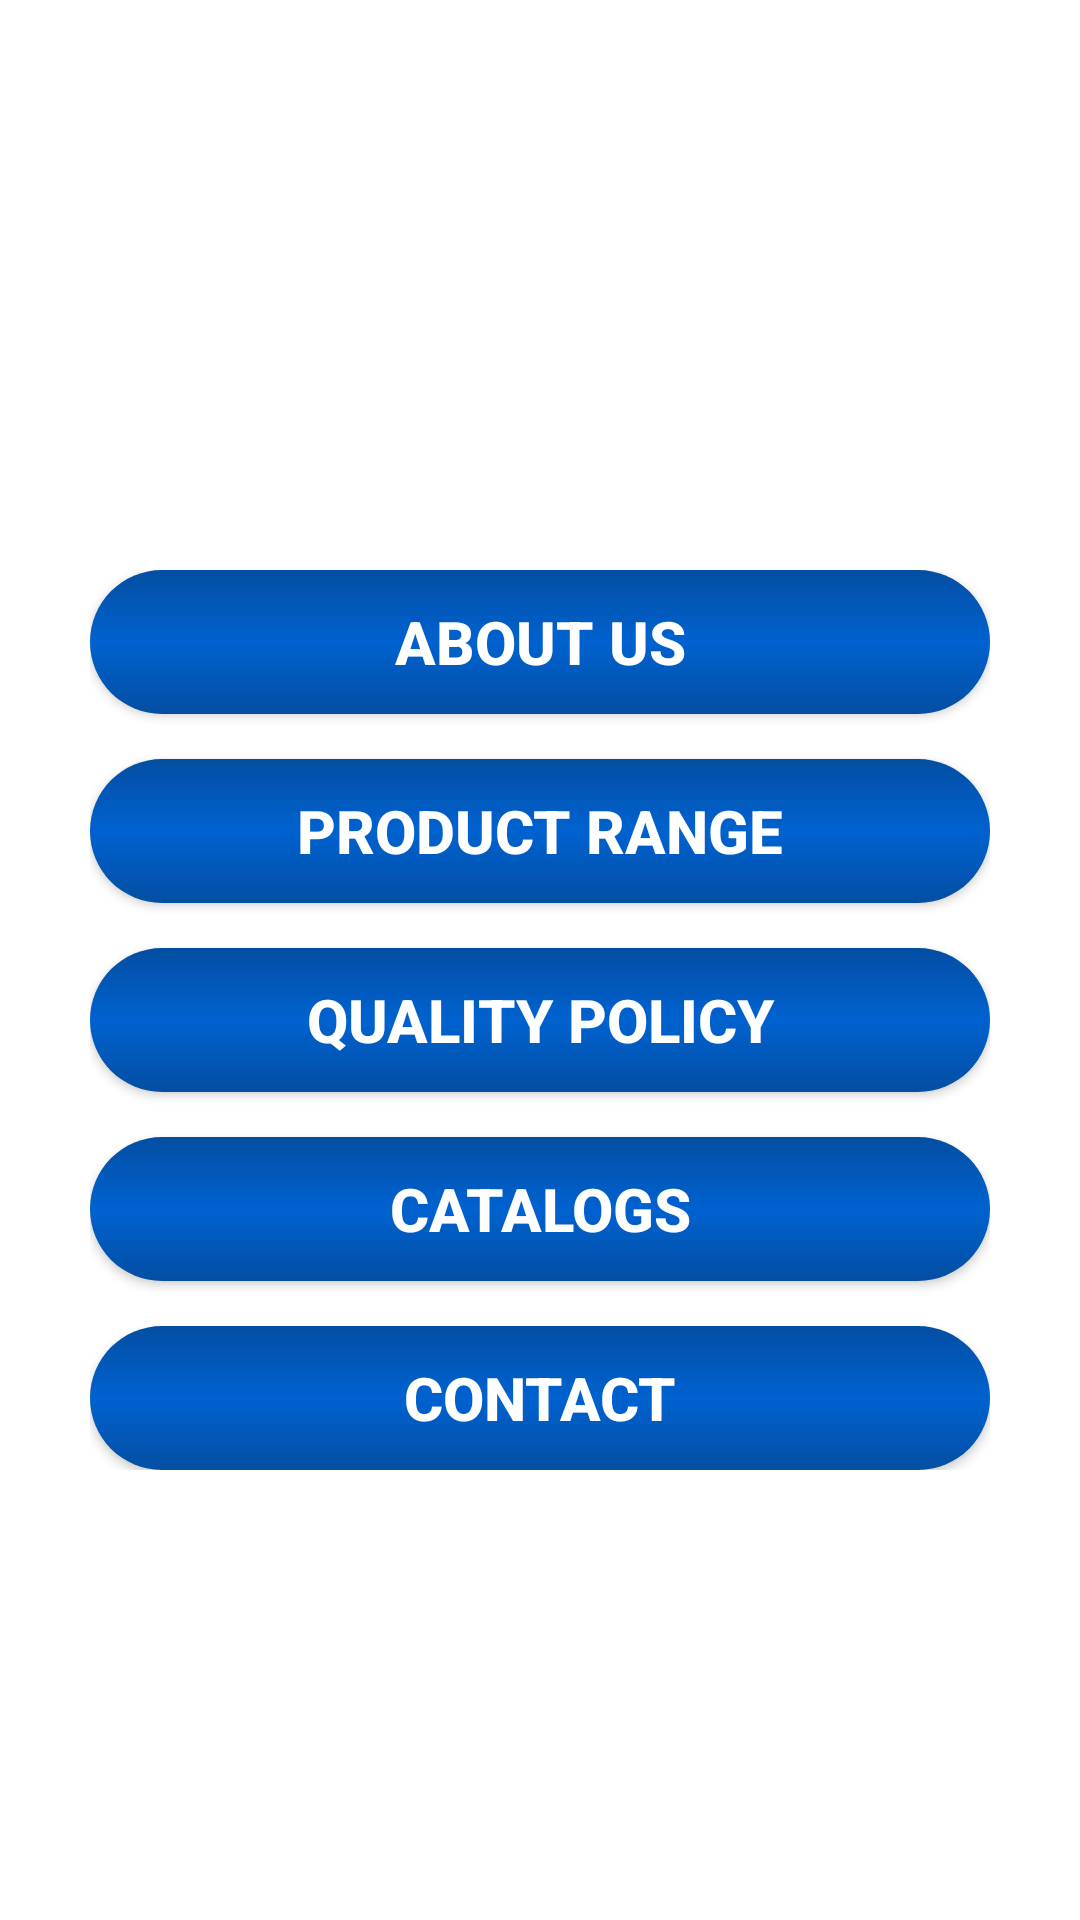

Android layout source for this screen:
<!-- AndroidManifest.xml: application theme AppTheme -->
<!-- res/layout/activity_dashboard.xml -->
<?xml version="1.0" encoding="utf-8"?>
<LinearLayout xmlns:android="http://schemas.android.com/apk/res/android"
    xmlns:app="http://schemas.android.com/apk/res-auto"
    xmlns:tools="http://schemas.android.com/tools"
    android:layout_width="match_parent"
    android:layout_height="match_parent"
    android:background="@color/colorPrimary"
    android:orientation="vertical"
    tools:context=".activity.DashboardActivity">

    <ImageView
        android:id="@+id/imgviewHeader"
        android:layout_width="match_parent"
        android:layout_height="@dimen/dp150"
        android:background="@mipmap/ic_launcher"
        android:scaleType="fitXY" />

    <ScrollView
        android:layout_width="match_parent"
        android:layout_height="wrap_content"
        android:layout_marginTop="@dimen/dp10"
        android:scrollbars="vertical">

        <LinearLayout
            android:layout_width="match_parent"
            android:layout_height="wrap_content"
            android:layout_margin="@dimen/dp30"
            android:orientation="vertical">

            <Button
                android:id="@+id/btnAboutUs"
                android:layout_width="match_parent"
                android:layout_height="wrap_content"
                android:background="@drawable/button_press"
                android:text="@string/aboutus"
                android:textColor="@color/colorPrimary"
                android:textSize="@dimen/dp20"
                android:textStyle="bold" />

            <Button
                android:id="@+id/btnProductRange"
                android:layout_width="match_parent"
                android:layout_height="wrap_content"
                android:layout_marginTop="@dimen/dimen15"
                android:background="@drawable/button_press"
                android:text="@string/product_range"
                android:textColor="@color/colorPrimary"
                android:textSize="@dimen/dp20"
                android:textStyle="bold" />

            <Button
                android:id="@+id/btnQualityPolicy"
                android:layout_width="match_parent"
                android:layout_height="wrap_content"
                android:layout_marginTop="@dimen/dimen15"
                android:background="@drawable/button_press"
                android:text="@string/policy"
                android:textColor="@color/colorPrimary"
                android:textSize="@dimen/dp20"
                android:textStyle="bold" />

            <Button
                android:id="@+id/btnCatalogs"
                android:layout_width="match_parent"
                android:layout_height="wrap_content"
                android:layout_marginTop="@dimen/dimen15"
                android:background="@drawable/button_press"
                android:text="@string/catalogs"
                android:textColor="@color/colorPrimary"
                android:textSize="@dimen/dp20"
                android:textStyle="bold" />

            <Button
                android:id="@+id/btnContact"
                android:layout_width="match_parent"
                android:layout_height="wrap_content"
                android:layout_marginTop="@dimen/dimen15"
                android:background="@drawable/button_press"
                android:text="@string/contact"
                android:textColor="@color/colorPrimary"
                android:textSize="@dimen/dp20"
                android:textStyle="bold" />

        </LinearLayout>
    </ScrollView>
</LinearLayout>
<!-- resources referenced by this layout -->
<resources>
  <color name="colorPrimary">#ffff</color>
  <dimen name="dimen15">15dp</dimen>
  <dimen name="dp10">10dp</dimen>
  <dimen name="dp150">150dp</dimen>
  <dimen name="dp20">20dp</dimen>
  <dimen name="dp30">30dp</dimen>
  <!-- drawable button_press (drawable) -->
  <?xml version="1.0" encoding="utf-8"?>
  <shape xmlns:android="http://schemas.android.com/apk/res/android"
      android:shape="rectangle">
  
      <corners android:radius="30dp" />
      <gradient
          android:angle="90"
          android:centerColor="@color/button_dark_color"
          android:endColor="@color/color_button"
          android:startColor="@color/color_button" />
  </shape>
  <string name="aboutus">ABOUT US</string>
  <string name="catalogs">CATALOGS</string>
  <string name="contact">CONTACT</string>
  <string name="policy">QUALITY POLICY</string>
  <string name="product_range">PRODUCT RANGE</string>
  <style name="AppTheme" parent="Theme.AppCompat.Light.DarkActionBar">
          
          <item name="colorPrimary">@color/colorPrimary</item>
          <item name="colorPrimaryDark">@color/colorPrimaryDark</item>
          <item name="colorAccent">@color/colorAccent</item>
      </style>
  <color name="button_dark_color">#0062D0</color>
  <color name="color_button">#034EA2</color>
  <color name="colorPrimaryDark">#303F9F</color>
  <color name="colorAccent">#FF4081</color>
</resources>
